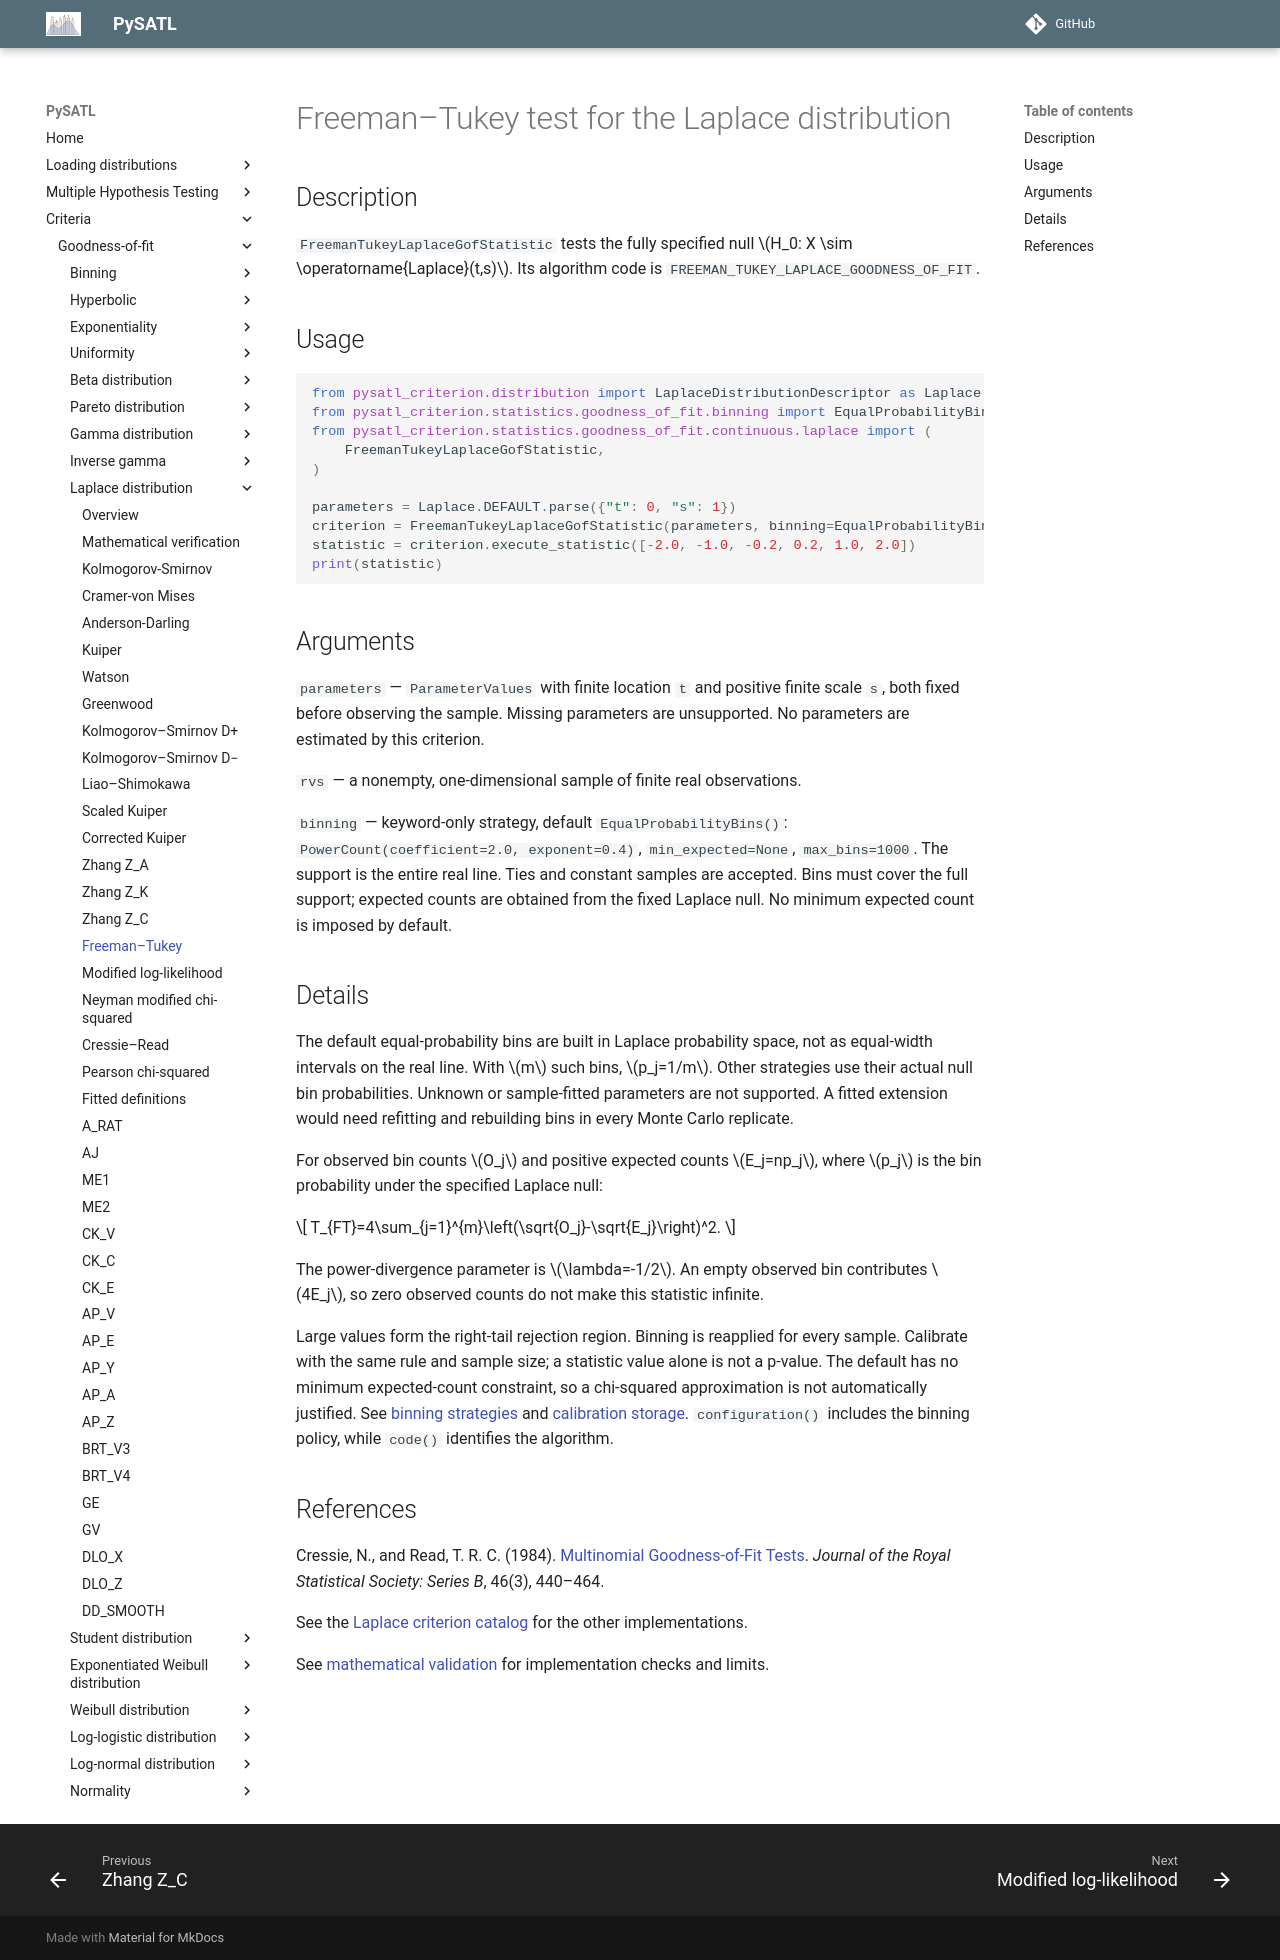

repository: PySATL/pysatl-criterion · page: en/main/criteria/goodness-of-fit/laplace/freeman_tukey_laplace_criterion/index.html · generator: mkdocs

# Freeman–Tukey test for the Laplace distribution

## Description

`FreemanTukeyLaplaceGofStatistic` tests the fully specified null $H_0: X \sim \operatorname{Laplace}(t,s)$.
Its algorithm code is `FREEMAN_TUKEY_LAPLACE_GOODNESS_OF_FIT`.

## Usage

```python
from pysatl_criterion.distribution import LaplaceDistributionDescriptor as Laplace
from pysatl_criterion.statistics.goodness_of_fit.binning import EqualProbabilityBins
from pysatl_criterion.statistics.goodness_of_fit.continuous.laplace import (
    FreemanTukeyLaplaceGofStatistic,
)

parameters = Laplace.DEFAULT.parse({"t": 0, "s": 1})
criterion = FreemanTukeyLaplaceGofStatistic(parameters, binning=EqualProbabilityBins(count=3))
statistic = criterion.execute_statistic([-2.0, -1.0, -0.2, 0.2, 1.0, 2.0])
print(statistic)
```

## Arguments

`parameters` — `ParameterValues` with finite location `t` and positive finite
scale `s`, both fixed before observing the sample. Missing parameters are
unsupported. No parameters are estimated by this criterion.

`rvs` — a nonempty, one-dimensional sample of finite real observations.

`binning` — keyword-only strategy, default `EqualProbabilityBins()`:
`PowerCount(coefficient=2.0, exponent=0.4)`, `min_expected=None`, `max_bins=1000`.
The support is the entire real line. Ties and constant samples are accepted.
Bins must cover the full support; expected counts are obtained from the fixed
Laplace null. No minimum expected count is imposed by default.

## Details

The default equal-probability bins are built in Laplace probability space,
not as equal-width intervals on the real line. With $m$ such bins,
$p_j=1/m$. Other strategies use their actual null bin probabilities.
Unknown or sample-fitted parameters are not supported. A fitted extension would
need refitting and rebuilding bins in every Monte Carlo replicate.


For observed bin counts $O_j$ and positive expected counts $E_j=np_j$,
where $p_j$ is the bin probability under the specified Laplace null:

$$
T_{FT}=4\sum_{j=1}^{m}\left(\sqrt{O_j}-\sqrt{E_j}\right)^2.
$$

The power-divergence parameter is $\lambda=-1/2$. An empty observed bin contributes $4E_j$, so zero observed counts do not make this statistic infinite.

Large values form the right-tail rejection region. Binning is reapplied for every sample. Calibrate with the same rule and sample
size; a statistic value alone is not a p-value. The default has no minimum
expected-count constraint, so a chi-squared approximation is not automatically
justified. See [binning strategies](../binning/index.md) and
[calibration storage](../binning/calibration.md). `configuration()` includes the
binning policy, while `code()` identifies the algorithm.

## References

Cressie, N., and Read, T. R. C. (1984). [Multinomial Goodness-of-Fit Tests](https://doi.org/10.1111/j.2517-6161.1984.tb01318.x). *Journal of the Royal Statistical Society: Series B*, 46(3), 440–464.

See the [Laplace criterion catalog](index.md) for the other implementations.

See [mathematical validation](mathematical-validation.md) for implementation checks and limits.
